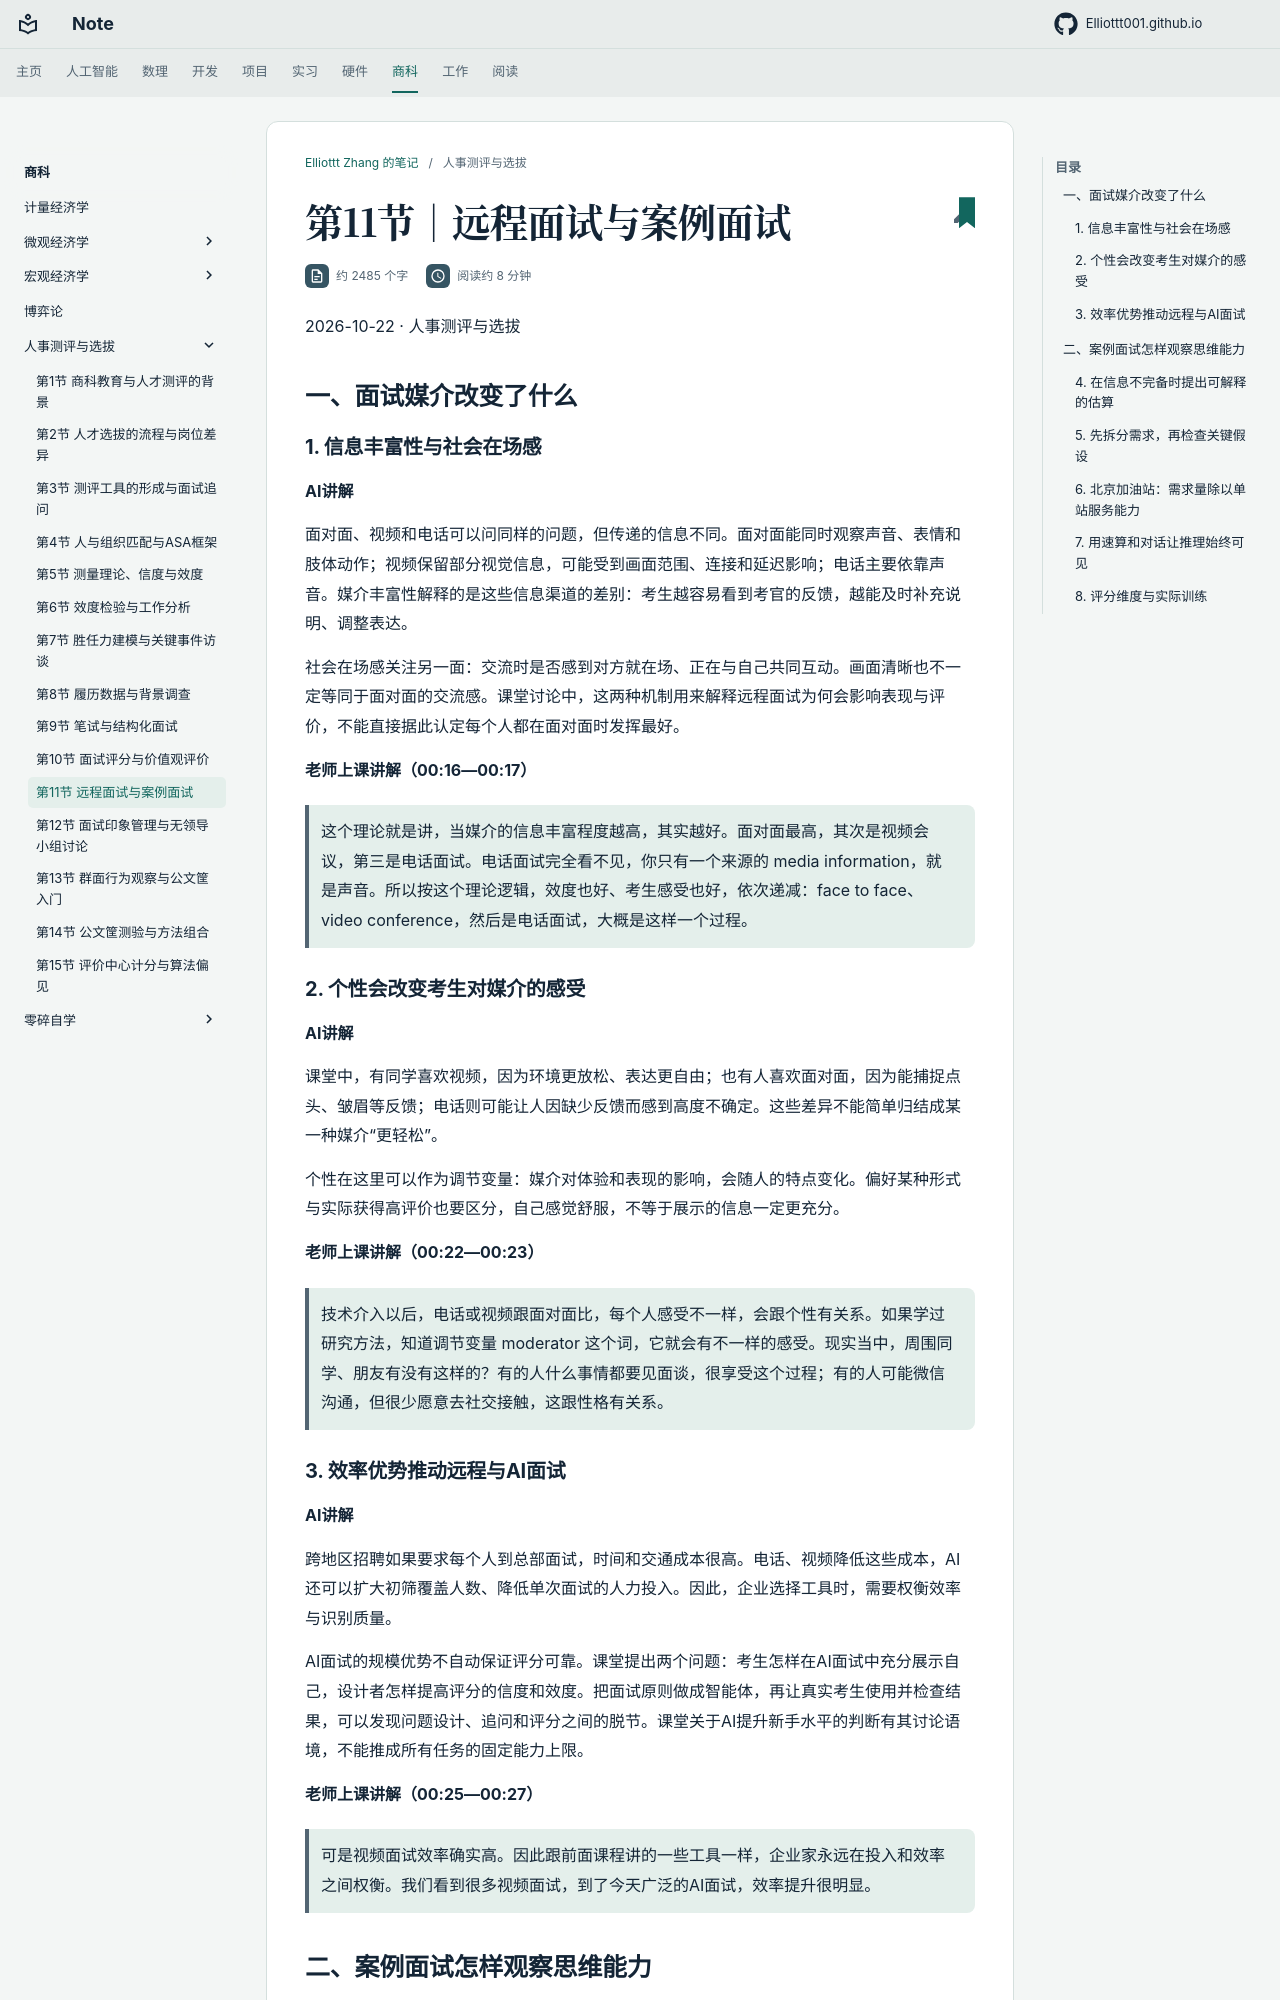

repository: Elliottt001/Elliottt001.github.io · page: FINANCE/personnel-assessment/2026-10-22/index.html · generator: mkdocs

# 第11节｜远程面试与案例面试

2026-10-22 · 人事测评与选拔

## 一、面试媒介改变了什么

### 1. 信息丰富性与社会在场感

**AI讲解**

面对面、视频和电话可以问同样的问题，但传递的信息不同。面对面能同时观察声音、表情和肢体动作；视频保留部分视觉信息，可能受到画面范围、连接和延迟影响；电话主要依靠声音。媒介丰富性解释的是这些信息渠道的差别：考生越容易看到考官的反馈，越能及时补充说明、调整表达。

社会在场感关注另一面：交流时是否感到对方就在场、正在与自己共同互动。画面清晰也不一定等同于面对面的交流感。课堂讨论中，这两种机制用来解释远程面试为何会影响表现与评价，不能直接据此认定每个人都在面对面时发挥最好。

**老师上课讲解（00:16—00:17）**

> 这个理论就是讲，当媒介的信息丰富程度越高，其实越好。面对面最高，其次是视频会议，第三是电话面试。电话面试完全看不见，你只有一个来源的 media information，就是声音。所以按这个理论逻辑，效度也好、考生感受也好，依次递减：face to face、video conference，然后是电话面试，大概是这样一个过程。

### 2. 个性会改变考生对媒介的感受

**AI讲解**

课堂中，有同学喜欢视频，因为环境更放松、表达更自由；也有人喜欢面对面，因为能捕捉点头、皱眉等反馈；电话则可能让人因缺少反馈而感到高度不确定。这些差异不能简单归结成某一种媒介“更轻松”。

个性在这里可以作为调节变量：媒介对体验和表现的影响，会随人的特点变化。偏好某种形式与实际获得高评价也要区分，自己感觉舒服，不等于展示的信息一定更充分。

**老师上课讲解（00:22—00:23）**

> 技术介入以后，电话或视频跟面对面比，每个人感受不一样，会跟个性有关系。如果学过研究方法，知道调节变量 moderator 这个词，它就会有不一样的感受。现实当中，周围同学、朋友有没有这样的？有的人什么事情都要见面谈，很享受这个过程；有的人可能微信沟通，但很少愿意去社交接触，这跟性格有关系。

### 3. 效率优势推动远程与AI面试

**AI讲解**

跨地区招聘如果要求每个人到总部面试，时间和交通成本很高。电话、视频降低这些成本，AI还可以扩大初筛覆盖人数、降低单次面试的人力投入。因此，企业选择工具时，需要权衡效率与识别质量。

AI面试的规模优势不自动保证评分可靠。课堂提出两个问题：考生怎样在AI面试中充分展示自己，设计者怎样提高评分的信度和效度。把面试原则做成智能体，再让真实考生使用并检查结果，可以发现问题设计、追问和评分之间的脱节。课堂关于AI提升新手水平的判断有其讨论语境，不能推成所有任务的固定能力上限。

**老师上课讲解（00:25—00:27）**

> 可是视频面试效率确实高。因此跟前面课程讲的一些工具一样，企业家永远在投入和效率之间权衡。我们看到很多视频面试，到了今天广泛的AI面试，效率提升很明显。

## 二、案例面试怎样观察思维能力
